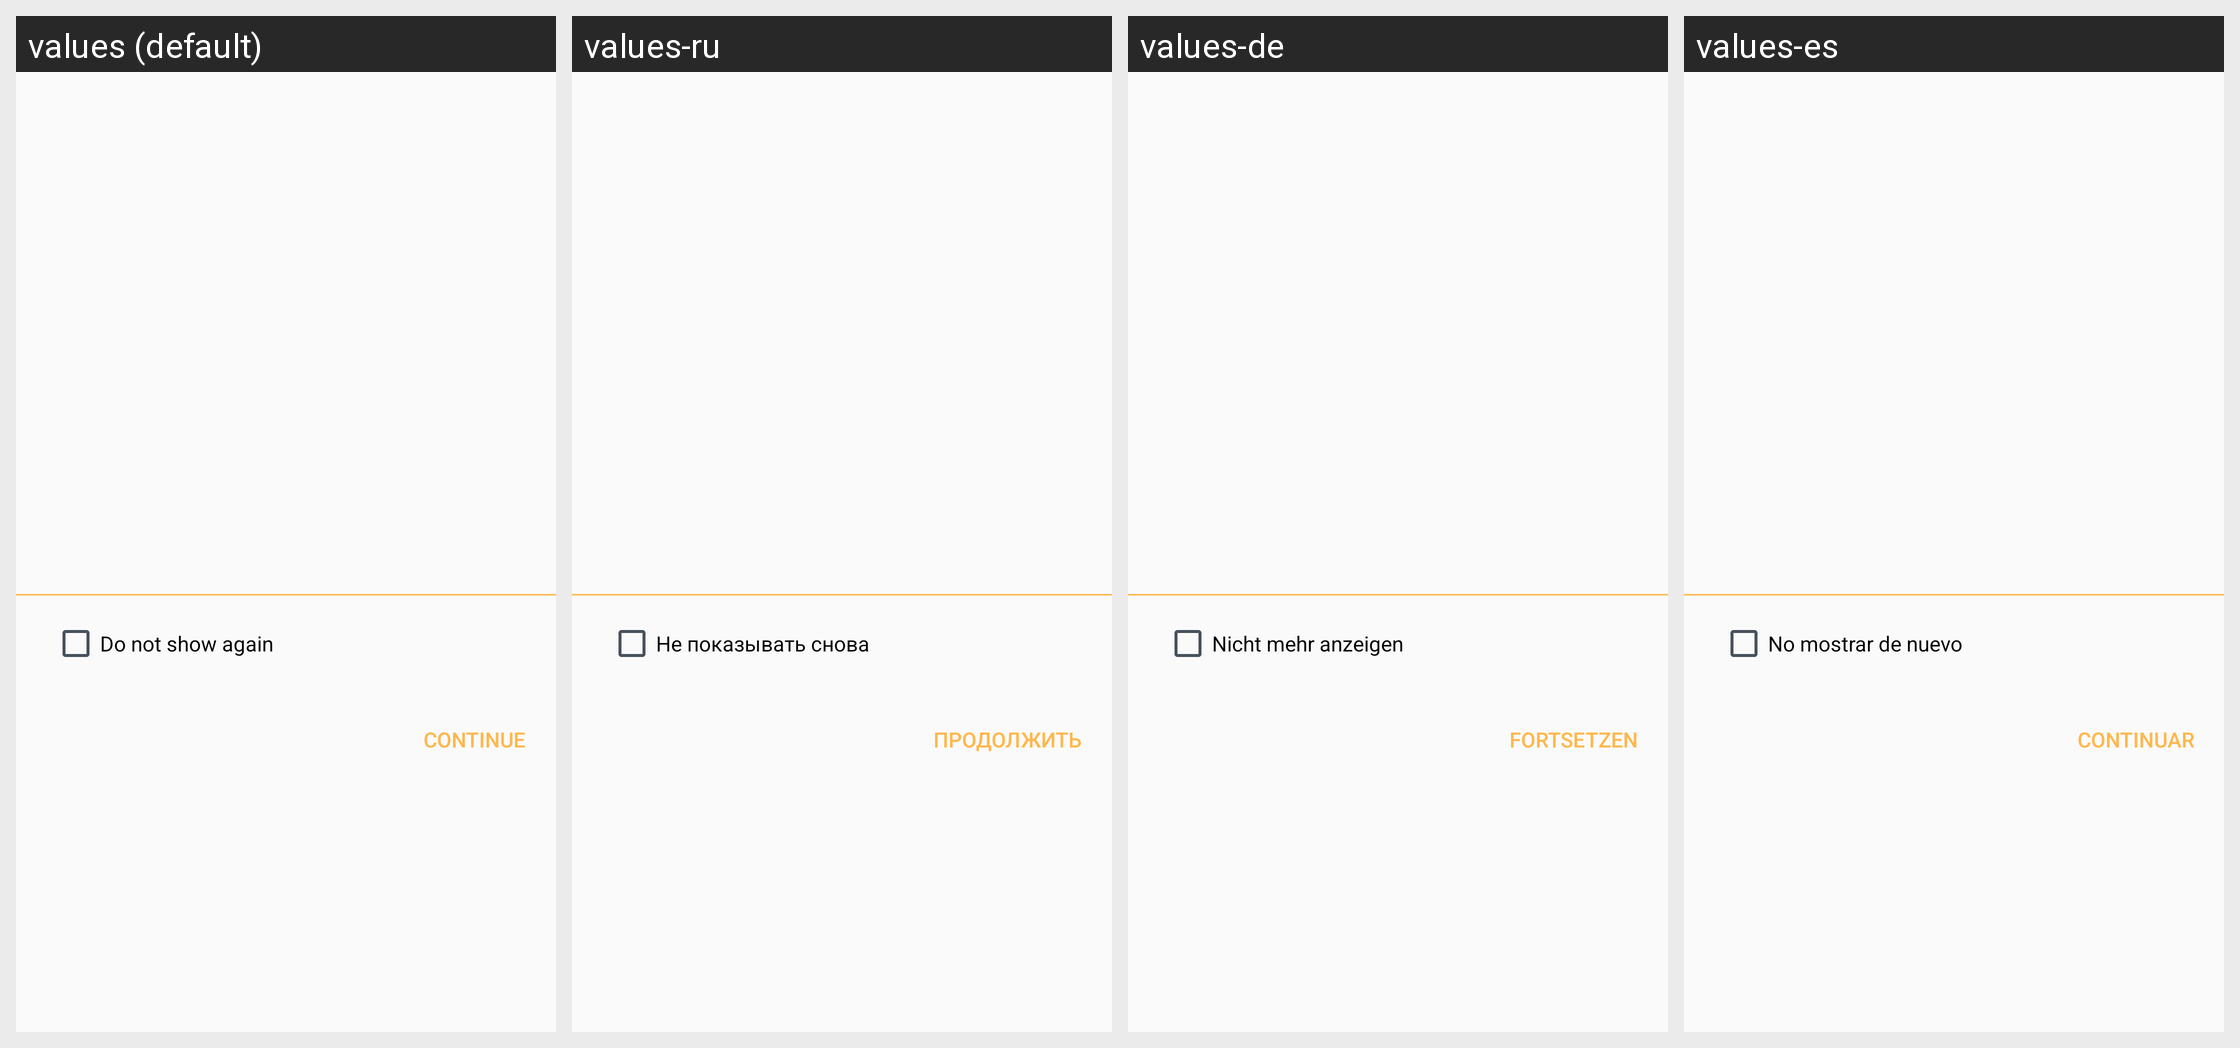

For this localized Android screen grid, give each drawn string resource with its value in every locale shown.
Android screen res/layout/reader_guide_dialog.xml rendered under 4 locales, left to right: values (default), values-ru, values-de, values-es. Device: Nexus 5 (rendered at 1080×1920; each locale shown at half size, 540×960, under a caption strip naming it); theme AppTheme.
Other locales in the repository, not shown: values-bn, values-fr, values-hi, values-it, values-mr, values-pt.
Strings drawn on this screen, with the default value and each locale's value (text and hints the layout hard-codes, and strings that could not be matched under every locale, appear in the picture but are not listed):

reader_guide_dialog_do_not_show_again
  values: Do not show again
  values-ru: Не показывать снова
  values-de: Nicht mehr anzeigen
  values-es: No mostrar de nuevo

reader_guide_dialog_continue
  values: Continue
  values-ru: Продолжить
  values-de: Fortsetzen
  values-es: Continuar
